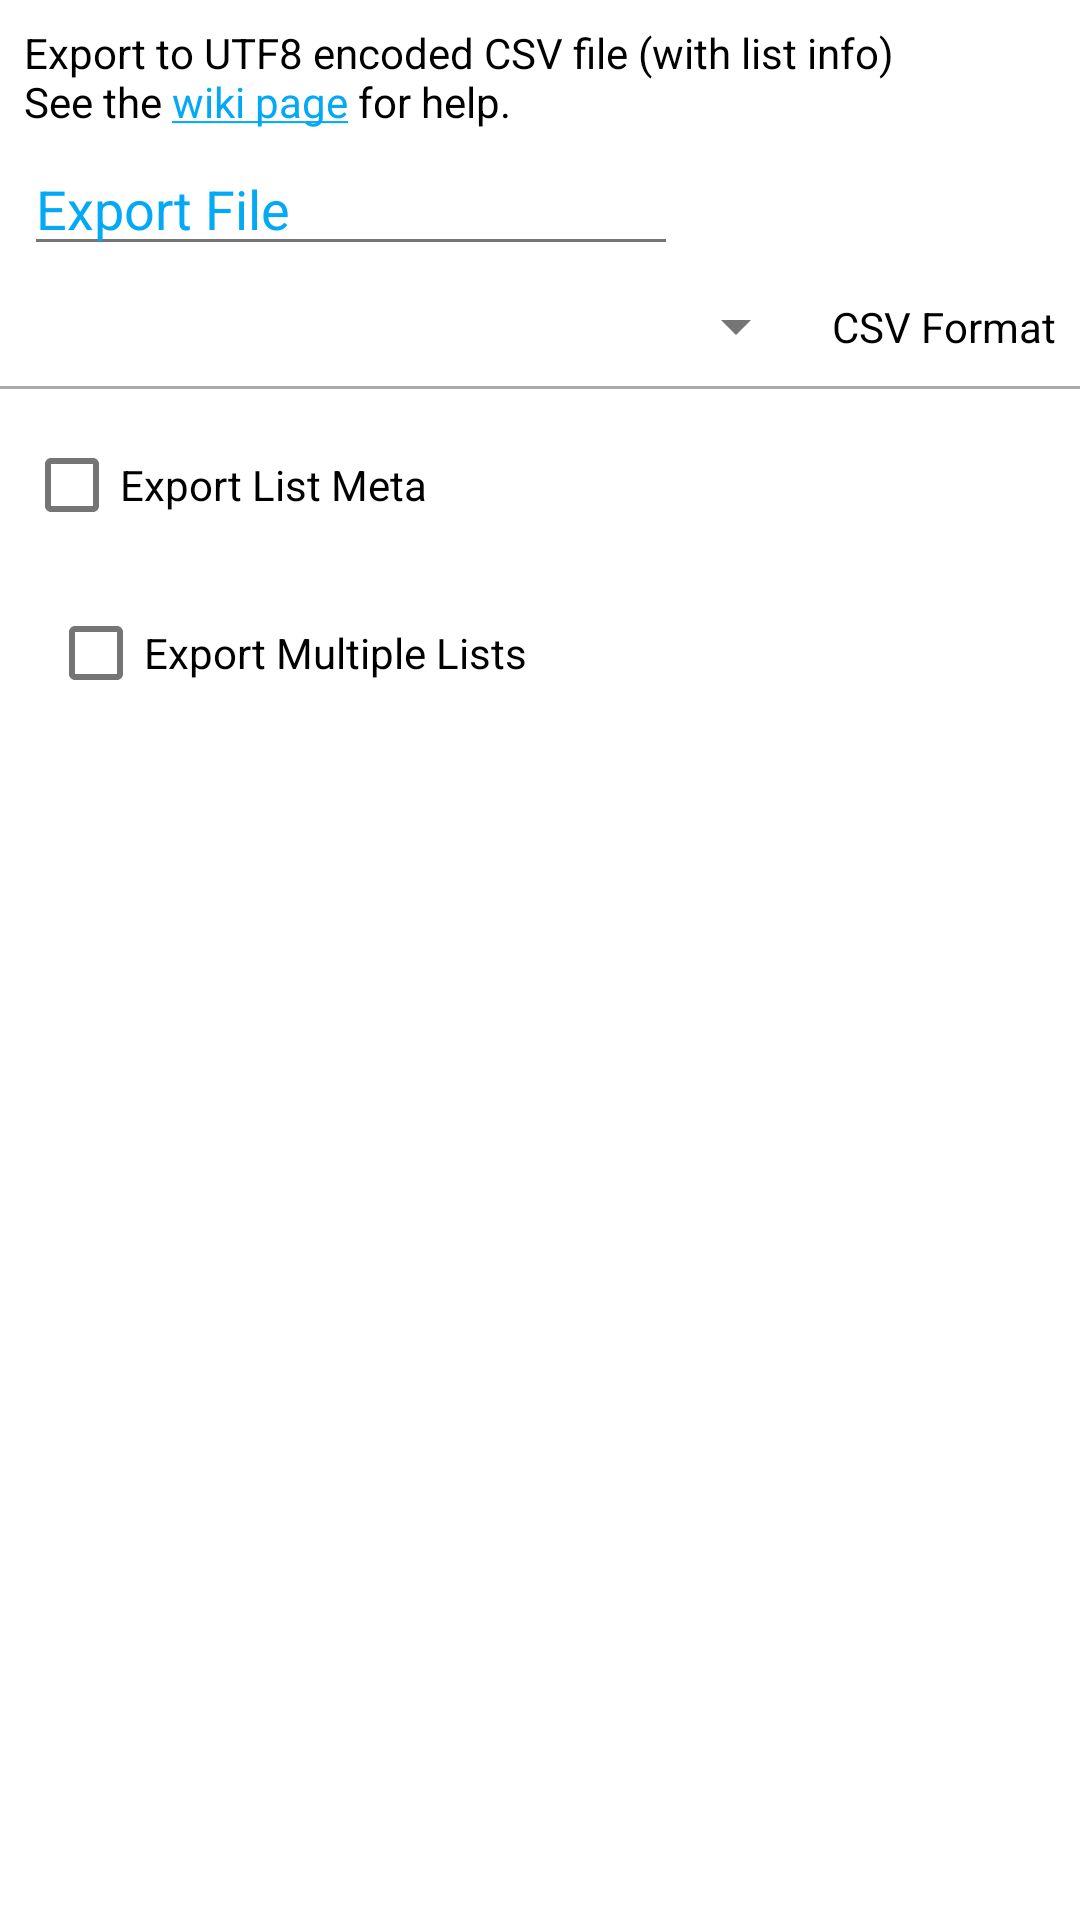

The Android layout XML behind this screen, and the referenced resources:
<!-- AndroidManifest.xml: application theme AppTheme -->
<!-- res/layout/fragment_export.xml -->
<?xml version="1.0" encoding="utf-8"?>
<androidx.core.widget.NestedScrollView xmlns:android="http://schemas.android.com/apk/res/android"
    xmlns:app="http://schemas.android.com/apk/res-auto"
    xmlns:tools="http://schemas.android.com/tools"
    android:id="@+id/tTrainerModeScroller"
    android:layout_width="match_parent"
    android:layout_height="match_parent"
    android:fillViewport="true"
    tools:context="vocabletrainer.heinecke.aron.vocabletrainer.eximport.ExportFragment">
    <androidx.constraintlayout.widget.ConstraintLayout xmlns:android="http://schemas.android.com/apk/res/android"
        android:layout_height="wrap_content"
        android:layout_width="match_parent">

        <TextView
            android:id="@+id/tExportMsg"
            android:layout_width="0dp"
            android:layout_height="wrap_content"
            android:layout_marginLeft="8dp"
            android:layout_marginRight="8dp"
            android:layout_marginTop="8dp"
            android:text="@string/Export_Message"
            android:textAppearance="@style/TextAppearance.AppCompat"
            app:layout_constraintLeft_toLeftOf="parent"
            app:layout_constraintRight_toRightOf="parent"
            app:layout_constraintTop_toTopOf="parent" />

        <EditText
            android:ems="10"
            android:hint="@string/Export_file_placeholder"
            android:id="@+id/tExportFile"
            android:inputType="textPersonName"
            android:layout_height="wrap_content"
            android:layout_marginEnd="8dp"
            android:layout_marginLeft="8dp"
            android:layout_marginRight="8dp"
            android:layout_marginStart="8dp"
            android:layout_marginTop="4dp"
            android:layout_width="0dp"
            app:layout_constraintHorizontal_bias="0.0"
            app:layout_constraintLeft_toLeftOf="parent"
            app:layout_constraintRight_toLeftOf="@+id/bExportSelFile"
            app:layout_constraintTop_toBottomOf="@+id/tExportMsg"
            tools:focusable="false"
            android:importantForAutofill="no" />

        <Button
            android:id="@+id/bExportSelFile"
            android:layout_width="wrap_content"
            android:layout_height="wrap_content"
            android:layout_marginBottom="8dp"
            android:layout_marginTop="8dp"
            android:text="@string/Select_File_btn"
            style="@style/NormalButton"
            app:layout_constraintBottom_toBottomOf="@+id/tExportFile"
            app:layout_constraintRight_toRightOf="parent"
            app:layout_constraintTop_toTopOf="@+id/tExportFile" />

        <Spinner
            android:id="@+id/spExpFormat"
            android:layout_width="0dp"
            android:layout_height="wrap_content"
            android:layout_marginLeft="8dp"
            android:layout_marginRight="8dp"
            android:layout_marginTop="8dp"
            android:spinnerMode="dialog"
            app:layout_constraintHorizontal_chainStyle="spread"
            app:layout_constraintLeft_toLeftOf="parent"
            app:layout_constraintRight_toLeftOf="@+id/tExpFormatInfo"
            app:layout_constraintTop_toBottomOf="@+id/tExportFile" />

        <TextView
            android:id="@+id/tExpFormatInfo"
            android:layout_width="wrap_content"
            android:layout_height="wrap_content"
            android:layout_marginBottom="8dp"
            android:layout_marginEnd="8dp"
            android:layout_marginTop="8dp"
            android:text="@string/CSV_Format"
            android:textAppearance="@style/TextAppearance.AppCompat"
            app:layout_constraintBottom_toBottomOf="@+id/spExpFormat"
            app:layout_constraintLeft_toRightOf="@+id/spExpFormat"
            app:layout_constraintRight_toRightOf="parent"
            app:layout_constraintTop_toTopOf="@+id/spExpFormat" />

        <View
            android:id="@+id/divider1"
            style="@style/Divider"
            android:layout_marginTop="8dp"
            android:paddingTop="8dp"
            app:layout_constraintEnd_toEndOf="parent"
            app:layout_constraintHorizontal_bias="0.0"
            app:layout_constraintStart_toStartOf="parent"
            app:layout_constraintTop_toBottomOf="@+id/spExpFormat" />

        <CheckBox
            android:id="@+id/chkExportMeta"
            android:layout_width="0dp"
            android:layout_height="wrap_content"
            android:layout_marginLeft="8dp"
            android:layout_marginRight="8dp"
            android:layout_marginTop="8dp"
            android:text="@string/Export_chk_Table_Meta"
            app:layout_constraintLeft_toLeftOf="parent"
            app:layout_constraintRight_toRightOf="parent"
            app:layout_constraintTop_toBottomOf="@+id/divider1" />

        <CheckBox
            android:id="@+id/chkExportMulti"
            android:layout_width="0dp"
            android:layout_height="wrap_content"
            android:layout_marginStart="16dp"
            android:layout_marginEnd="8dp"
            android:layout_marginTop="8dp"
            android:text="@string/Export_chk_Multilist"
            app:layout_constraintHorizontal_bias="0.497"
            app:layout_constraintLeft_toLeftOf="parent"
            app:layout_constraintRight_toRightOf="parent"
            app:layout_constraintTop_toBottomOf="@+id/chkExportMeta" />

        <Button
            android:id="@+id/bExportStart"
            android:layout_width="0dp"
            android:layout_height="48dp"
            android:layout_marginLeft="8dp"
            android:layout_marginRight="8dp"
            android:layout_marginTop="8dp"
            android:text="@string/Export_OK"
            style="@style/NormalButton"
            app:layout_constraintLeft_toLeftOf="parent"
            app:layout_constraintRight_toRightOf="parent"
            app:layout_constraintTop_toBottomOf="@+id/chkExportMulti" />

    </androidx.constraintlayout.widget.ConstraintLayout>
</androidx.core.widget.NestedScrollView>
<!-- resources referenced by this layout -->
<resources>
  <string name="CSV_Format">CSV Format</string>
  <string name="Export_Message" formatted="true">Export to UTF8 encoded CSV file (with list info)\nSee the <a href="https://github.com/0xpr03/VocableTrainer-Android/wiki/Export">wiki page</a> for help.</string>
  <string name="Export_OK">Export</string>
  <string name="Export_chk_Multilist">Export Multiple Lists</string>
  <string name="Export_chk_Table_Meta">Export List Meta</string>
  <string name="Export_file_placeholder">Export File</string>
  <string name="Select_File_btn">Select File</string>
  <style name="Divider">
          <item name="android:layout_width">match_parent</item>
          <item name="android:layout_height">1dp</item>
          
          <item name="android:background">@android:color/darker_gray</item>
      </style>
  <style name="NormalButton" parent="Widget.MaterialComponents.Button">
          
          <item name="android:textColor">@color/colorWhite</item>
          <item name="backgroundTint">@color/color_button</item>
      </style>
  <style name="AppTheme" parent="BaseAppTheme" />
  <color name="colorWhite">#ffffff</color>
  <style name="BaseAppTheme" parent="Theme.MaterialComponents.DayNight">
          
          <item name="preferenceTheme">@style/PreferenceThemeOverlay.v14.Material</item>
          <item name="colorPrimary">@color/colorPrimary</item>
          <item name="colorPrimaryDark">@color/colorPrimaryDark</item>
          <item name="colorAccent">@color/colorAccent</item>
          <item name="android:textColorPrimary">@color/textColorPrimary</item>
          <item name="android:textColorSecondary">@color/textColorSecondary</item>
          <item name="android:textColor">@color/textColor</item>
          <item name="android:colorBackground">@color/background_item</item>
          <item name="android:windowBackground">@color/background_blank</item>
          <item name="android:borderlessButtonStyle">@style/BorderlessButton</item>
          <item name="colorBackgroundFloating">@color/background_blank</item>
          <item name="android:buttonStyle">@style/NormalButton</item>
          <item name="android:textColorHint">?attr/colorAccent</item>
      </style>
  <color name="colorPrimary">#2196f3</color>
  <color name="colorPrimaryDark">#1976d2</color>
  <color name="colorAccent">#03a9f4</color>
  <color name="textColorPrimary">#212121</color>
  <color name="textColorSecondary">#757575</color>
  <color name="textColor">#ff000000</color>
  <color name="background_item">#F1F1F1</color>
  <color name="background_blank">#FFFFFF</color>
  <style name="BorderlessButton" parent="Widget.MaterialComponents.Button.TextButton">
          
          <item name="android:textColor">@color/colorAccent</item>
      </style>
</resources>
